Image classification data set "data" (RBirkeland/RotationNet on GitHub). Class labels (4): M5 DIN934 hex nut, M5 DIN985 nyloc nut, M6 DIN934 hex nut, M6 DIN985 nyloc nut.

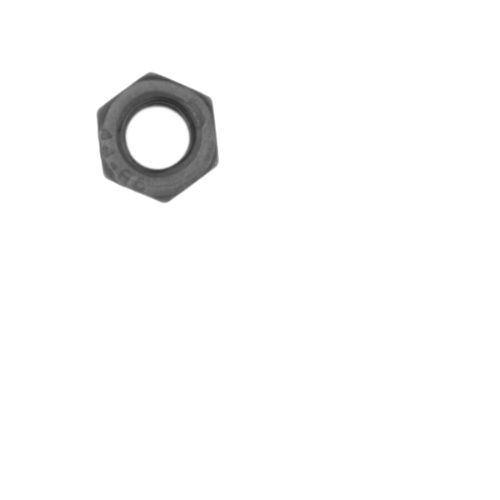
Label: M5 DIN934 hex nut

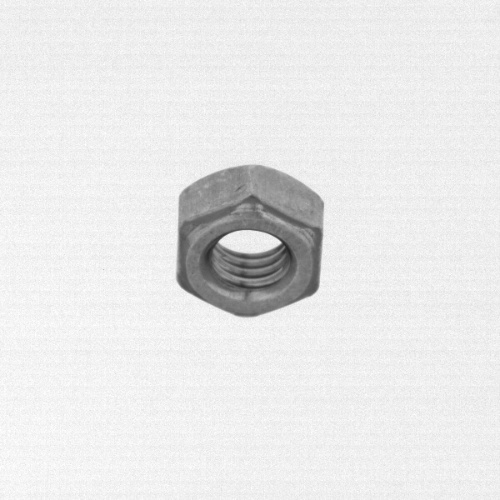
Label: M6 DIN934 hex nut

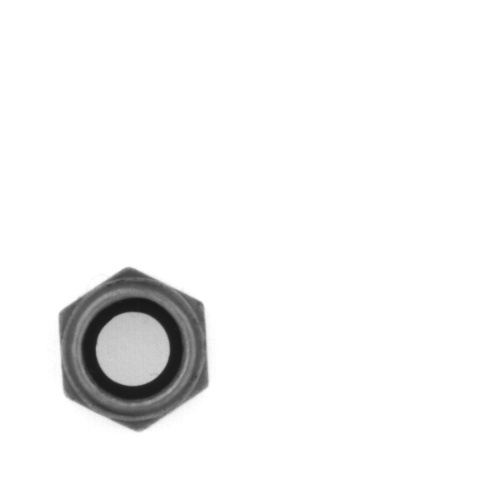
Label: M6 DIN985 nyloc nut

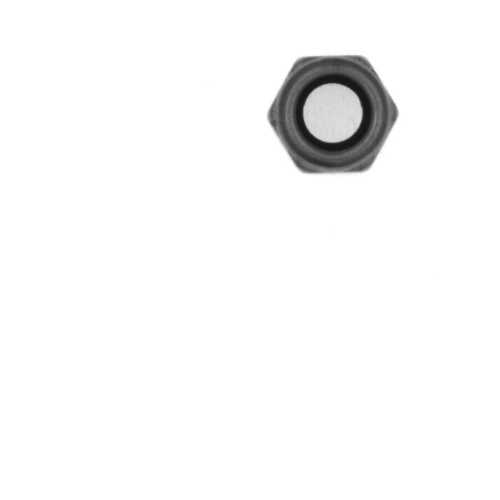
Label: M5 DIN985 nyloc nut

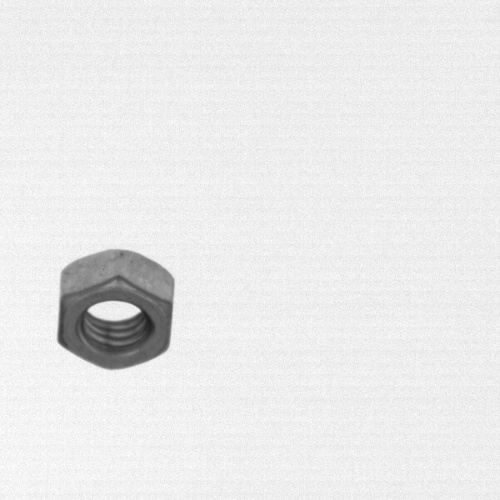
Label: M5 DIN934 hex nut

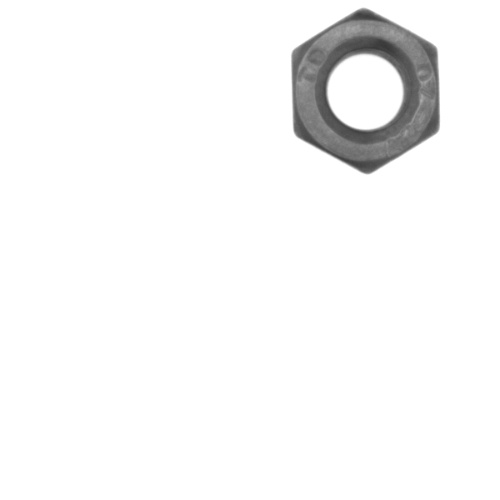
Label: M6 DIN934 hex nut
